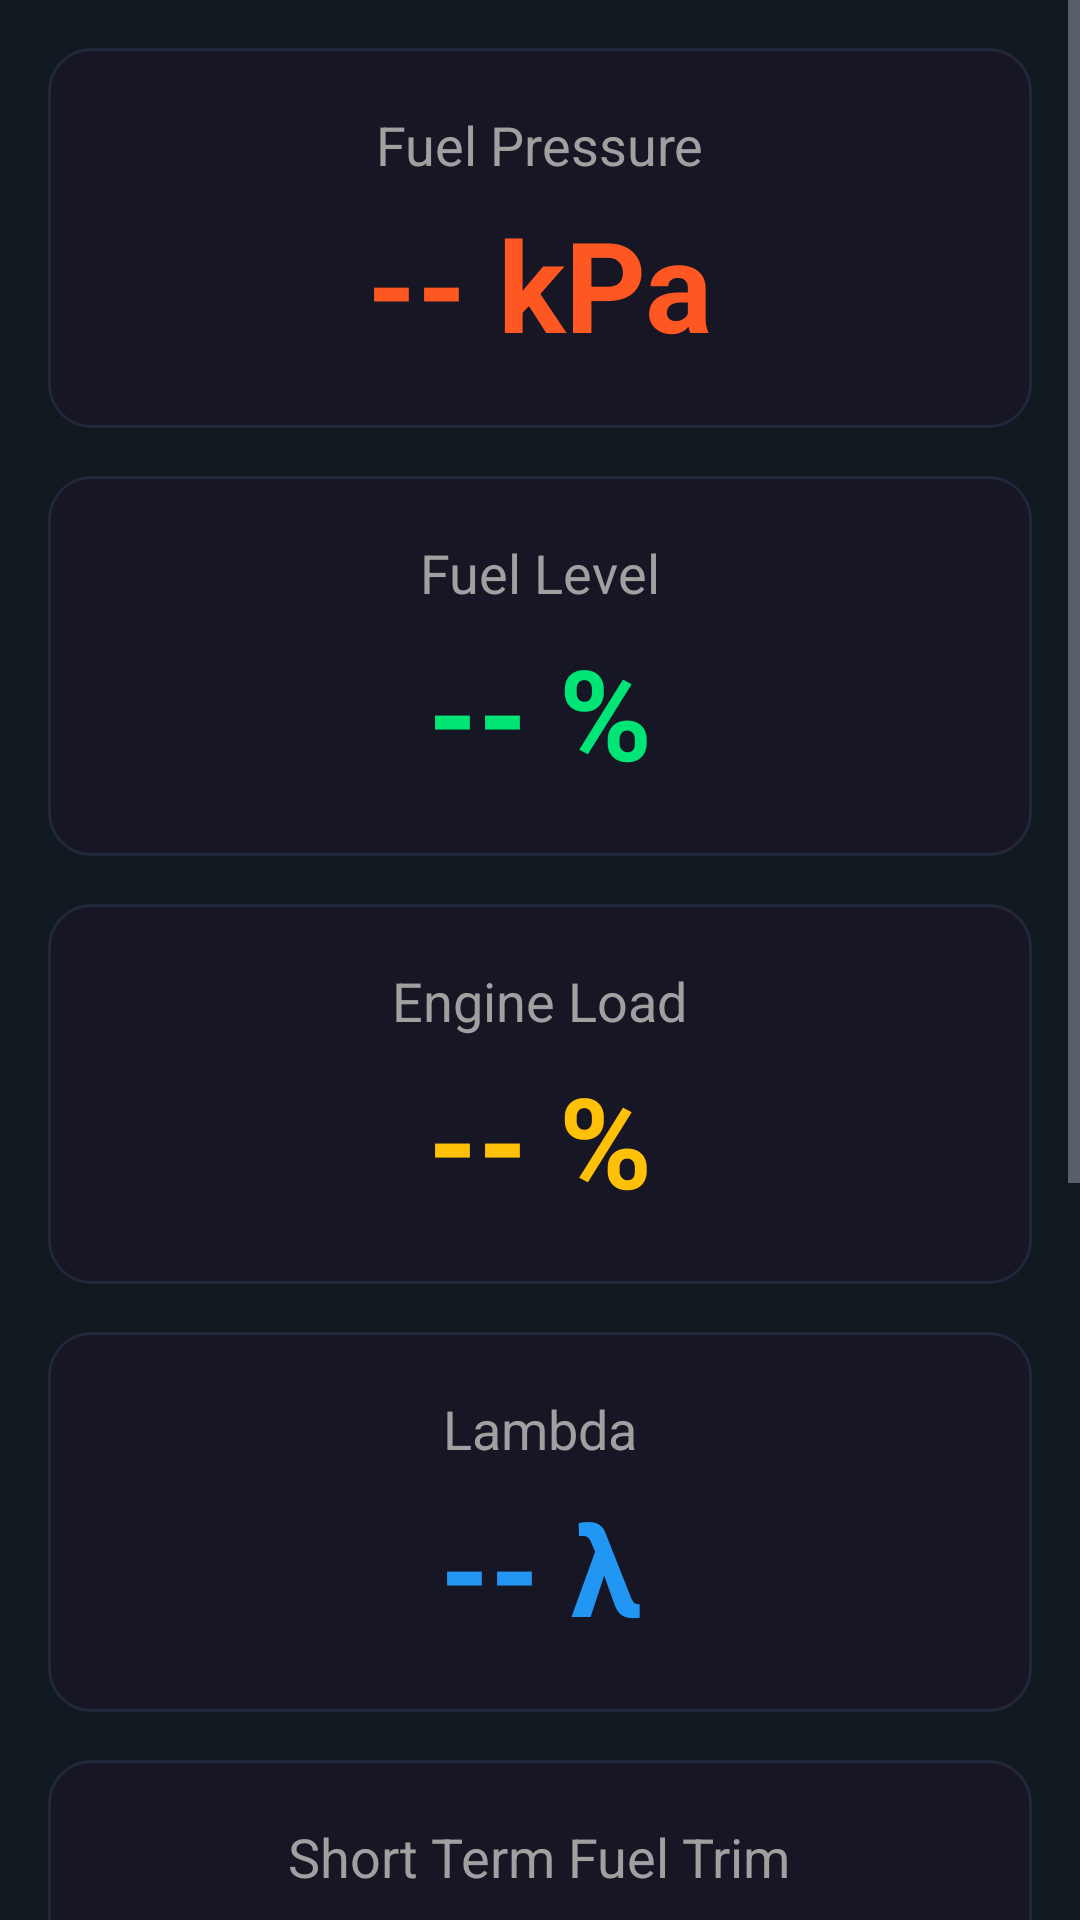

Here is an Android app screen rendered from its layout file. Give the layout XML and the strings, colors and styles it references.
<!-- AndroidManifest.xml: application theme Theme.OBD -->
<!-- res/layout/layout_fuelcontrol.xml -->
<?xml version="1.0" encoding="utf-8"?>
<ScrollView xmlns:android="http://schemas.android.com/apk/res/android"
    android:layout_width="match_parent"
    android:layout_height="match_parent"
    android:background="#101820">

    <LinearLayout
        android:layout_width="match_parent"
        android:layout_height="wrap_content"
        android:orientation="vertical"
        android:padding="16dp"
        android:gravity="center_horizontal">

        
        <LinearLayout
            android:id="@+id/cardFuelPressure"
            android:layout_width="match_parent"
            android:layout_height="wrap_content"
            android:background="@drawable/card_bg"
            android:orientation="vertical"
            android:padding="20dp"
            android:layout_marginBottom="16dp">

            <TextView
                android:layout_width="wrap_content"
                android:layout_height="wrap_content"
                android:text="Fuel Pressure"
                android:textSize="18sp"
                android:textColor="#A0A0A0"
                android:layout_gravity="center_horizontal" />

            <TextView
                android:id="@+id/tvFuelPressure"
                android:layout_width="wrap_content"
                android:layout_height="wrap_content"
                android:text="-- kPa"
                android:textSize="42sp"
                android:textStyle="bold"
                android:textColor="#FF5722"
                android:layout_gravity="center_horizontal"
                android:paddingTop="6dp" />
        </LinearLayout>

        
        <LinearLayout
            android:id="@+id/cardFuelLevel"
            android:layout_width="match_parent"
            android:layout_height="wrap_content"
            android:background="@drawable/card_bg"
            android:orientation="vertical"
            android:padding="20dp"
            android:layout_marginBottom="16dp">

            <TextView
                android:layout_width="wrap_content"
                android:layout_height="wrap_content"
                android:text="Fuel Level"
                android:textSize="18sp"
                android:textColor="#A0A0A0"
                android:layout_gravity="center_horizontal" />

            <TextView
                android:id="@+id/tvFuelLevel"
                android:layout_width="wrap_content"
                android:layout_height="wrap_content"
                android:text="-- %"
                android:textSize="42sp"
                android:textStyle="bold"
                android:textColor="#00E676"
                android:layout_gravity="center_horizontal"
                android:paddingTop="6dp" />
        </LinearLayout>

        
        <LinearLayout
            android:id="@+id/cardEngineLoad"
            android:layout_width="match_parent"
            android:layout_height="wrap_content"
            android:background="@drawable/card_bg"
            android:orientation="vertical"
            android:padding="20dp"
            android:layout_marginBottom="16dp">

            <TextView
                android:layout_width="wrap_content"
                android:layout_height="wrap_content"
                android:text="Engine Load"
                android:textSize="18sp"
                android:textColor="#A0A0A0"
                android:layout_gravity="center_horizontal" />

            <TextView
                android:id="@+id/tvEngineLoad"
                android:layout_width="wrap_content"
                android:layout_height="wrap_content"
                android:text="-- %"
                android:textSize="42sp"
                android:textStyle="bold"
                android:textColor="#FFC107"
                android:layout_gravity="center_horizontal"
                android:paddingTop="6dp" />
        </LinearLayout>

        
        <LinearLayout
            android:id="@+id/cardLambda"
            android:layout_width="match_parent"
            android:layout_height="wrap_content"
            android:background="@drawable/card_bg"
            android:orientation="vertical"
            android:padding="20dp"
            android:layout_marginBottom="16dp">

            <TextView
                android:layout_width="wrap_content"
                android:layout_height="wrap_content"
                android:text="Lambda"
                android:textSize="18sp"
                android:textColor="#A0A0A0"
                android:layout_gravity="center_horizontal" />

            <TextView
                android:id="@+id/tvLambda"
                android:layout_width="wrap_content"
                android:layout_height="wrap_content"
                android:text="-- λ"
                android:textSize="42sp"
                android:textStyle="bold"
                android:textColor="#2196F3"
                android:layout_gravity="center_horizontal"
                android:paddingTop="6dp" />
        </LinearLayout>

        
        <LinearLayout
            android:layout_width="match_parent"
            android:layout_height="wrap_content"
            android:background="@drawable/card_bg"
            android:orientation="vertical"
            android:padding="20dp"
            android:layout_marginBottom="16dp">

            <TextView
                android:layout_width="wrap_content"
                android:layout_height="wrap_content"
                android:text="Short Term Fuel Trim"
                android:textSize="18sp"
                android:textColor="#A0A0A0"
                android:layout_gravity="center_horizontal" />

            <TextView
                android:id="@+id/tvStft"
                android:layout_width="wrap_content"
                android:layout_height="wrap_content"
                android:text="-- %"
                android:textSize="42sp"
                android:textStyle="bold"
                android:textColor="#FF7043"
                android:layout_gravity="center_horizontal"
                android:paddingTop="6dp" />
        </LinearLayout>

        
        <LinearLayout
            android:layout_width="match_parent"
            android:layout_height="wrap_content"
            android:background="@drawable/card_bg"
            android:orientation="vertical"
            android:padding="20dp"
            android:layout_marginBottom="16dp">

            <TextView
                android:layout_width="wrap_content"
                android:layout_height="wrap_content"
                android:text="Long Term Fuel Trim"
                android:textSize="18sp"
                android:textColor="#A0A0A0"
                android:layout_gravity="center_horizontal" />

            <TextView
                android:id="@+id/tvLtft"
                android:layout_width="wrap_content"
                android:layout_height="wrap_content"
                android:text="-- %"
                android:textSize="42sp"
                android:textStyle="bold"
                android:textColor="#FFA726"
                android:layout_gravity="center_horizontal"
                android:paddingTop="6dp" />
        </LinearLayout>

        
        <LinearLayout
            android:layout_width="match_parent"
            android:layout_height="wrap_content"
            android:background="@drawable/card_bg"
            android:orientation="vertical"
            android:padding="20dp"
            android:layout_marginBottom="24dp">

            <TextView
                android:layout_width="wrap_content"
                android:layout_height="wrap_content"
                android:text="Commanded Lambda"
                android:textSize="18sp"
                android:textColor="#A0A0A0"
                android:layout_gravity="center_horizontal" />

            <TextView
                android:id="@+id/tvCommandedLambda"
                android:layout_width="wrap_content"
                android:layout_height="wrap_content"
                android:text="-- λ"
                android:textSize="42sp"
                android:textStyle="bold"
                android:textColor="#AB47BC"
                android:layout_gravity="center_horizontal"
                android:paddingTop="6dp" />
        </LinearLayout>

    </LinearLayout>
</ScrollView>
<!-- resources referenced by this layout -->
<resources>
  <!-- drawable card_bg (drawable) -->
  <shape xmlns:android="http://schemas.android.com/apk/res/android"
      android:shape="rectangle">
      <solid android:color="@color/surfaceCard" />
      <corners android:radius="14dp" />
      <stroke android:width="1dp" android:color="@color/surfaceStroke" />
  </shape>
  <style name="Theme.OBD" parent="Base.Theme.OBD" />
  <color name="surfaceCard">#161625</color>
  <color name="surfaceStroke">#22273A</color>
  <style name="Base.Theme.OBD" parent="Theme.Material3.Dark.NoActionBar">
          <item name="android:windowBackground">@color/surfaceBase</item>
          <item name="android:textColorPrimary">@color/textPrimary</item>
          <item name="android:textColorSecondary">@color/textSecondary</item>
          <item name="colorPrimary">@color/bmwBlau</item>
          <item name="colorPrimaryVariant">@color/bmwBlauDim</item>
          <item name="colorSecondary">@color/bmwBlau</item>
          <item name="colorAccent">@color/bmwBlau</item>
          <item name="android:statusBarColor">@color/surfaceBase</item>
          <item name="android:navigationBarColor">@color/surfaceBase</item>
      </style>
  <color name="surfaceBase">#0A0A12</color>
  <color name="textPrimary">#EAEAEA</color>
  <color name="textSecondary">#9AA0AC</color>
  <color name="bmwBlau">#1E5C96</color>
  <color name="bmwBlauDim">#1A4A7A</color>
</resources>
